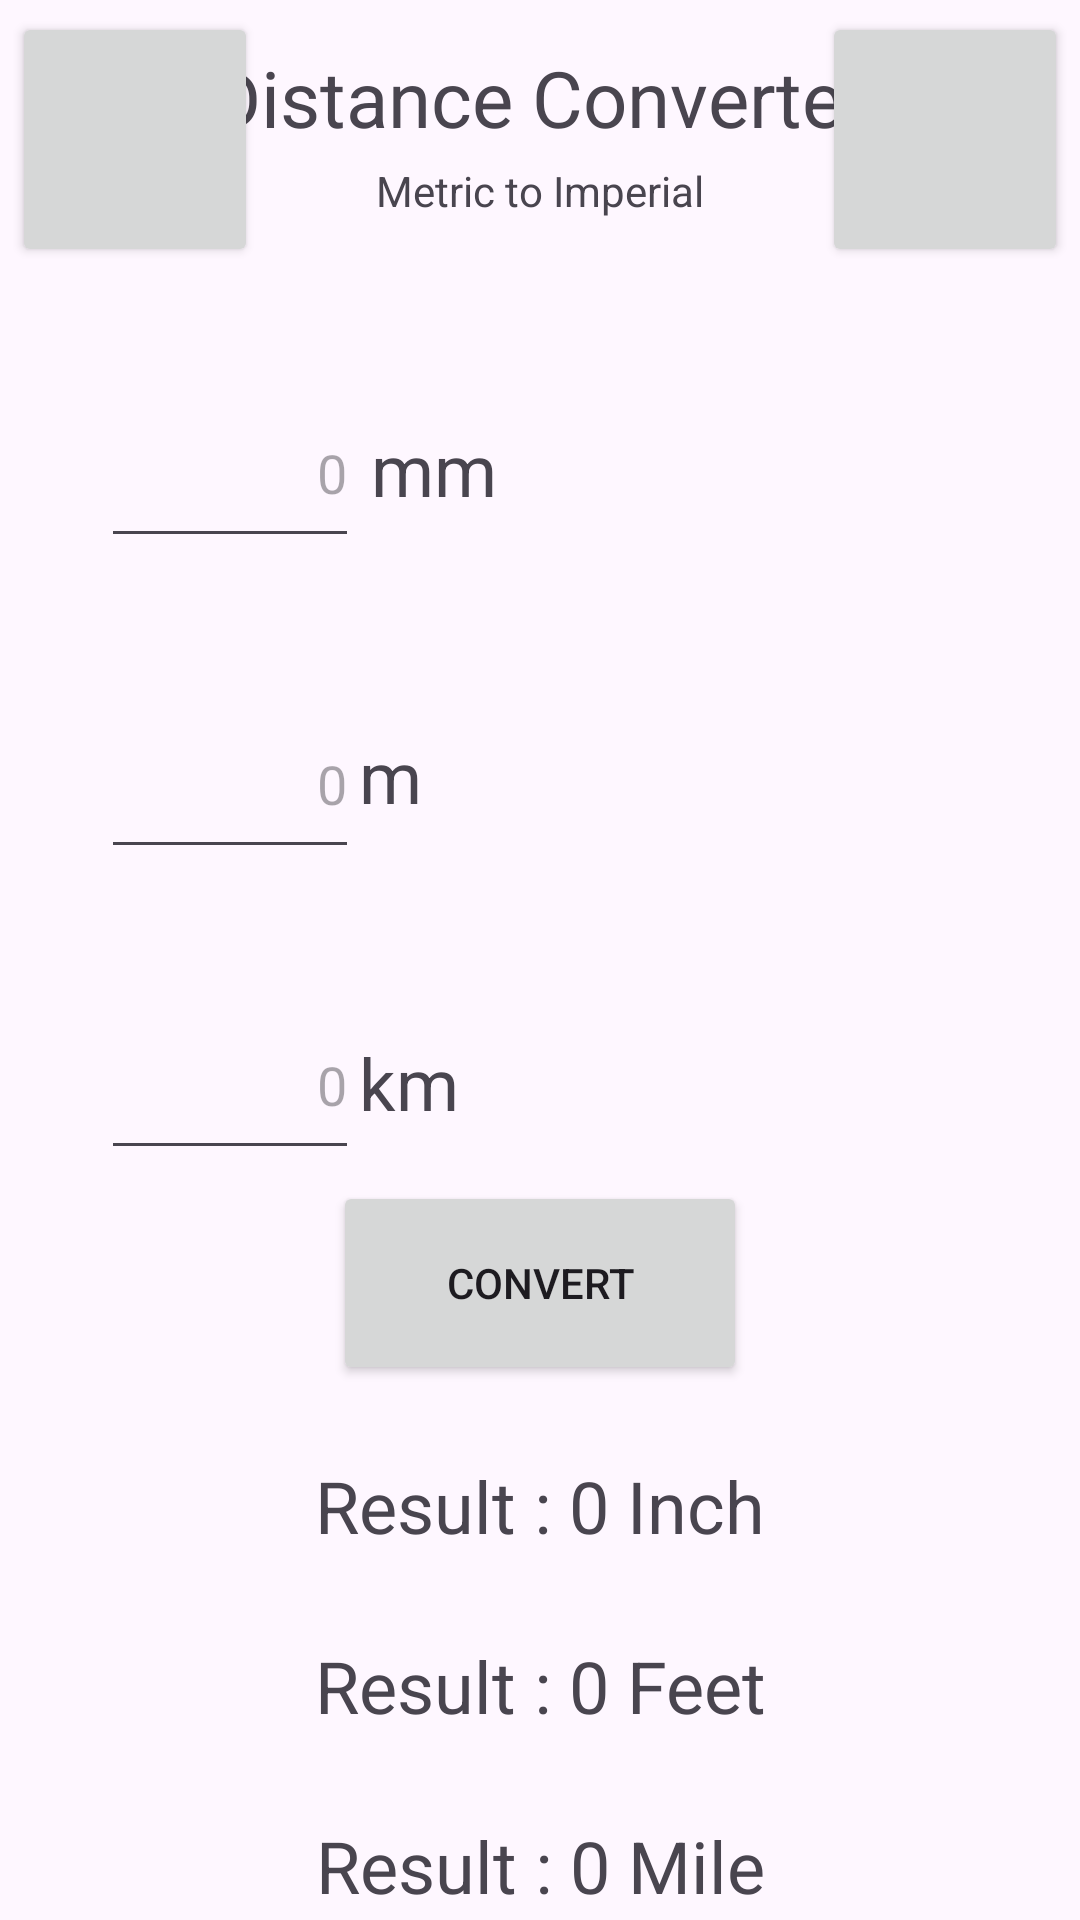

Produce the Android XML layout that renders to this screen, including the resource entries it uses.
<!-- AndroidManifest.xml: application theme Theme.Murica_for_dummies -->
<!-- res/layout/activity_distance_metric_to_imperial.xml -->
<?xml version="1.0" encoding="utf-8"?>
<androidx.constraintlayout.widget.ConstraintLayout xmlns:android="http://schemas.android.com/apk/res/android"
    xmlns:app="http://schemas.android.com/apk/res-auto"
    xmlns:tools="http://schemas.android.com/tools"
    android:id="@+id/main"
    android:layout_width="match_parent"
    android:layout_height="match_parent"
    tools:context=".Distance.DistanceMetricToImperial">

    <TextView
        android:id="@+id/Type3Text"
        android:layout_width="127dp"
        android:layout_height="31dp"
        android:text="km"
        android:textSize="24sp"
        app:layout_constraintBottom_toBottomOf="@+id/EditValueTon"
        app:layout_constraintStart_toEndOf="@+id/EditValueTon"
        app:layout_constraintTop_toTopOf="@+id/EditValueTon" />

    <TextView
        android:id="@+id/Title"
        android:layout_width="228dp"
        android:layout_height="39dp"
        android:text="Distance Converter"
        android:textAlignment="center"
        android:textSize="26sp"
        app:layout_constraintBottom_toBottomOf="parent"
        app:layout_constraintEnd_toEndOf="parent"
        app:layout_constraintHorizontal_bias="0.497"
        app:layout_constraintStart_toStartOf="parent"
        app:layout_constraintTop_toTopOf="parent"
        app:layout_constraintVertical_bias="0.025" />

    <EditText
        android:id="@+id/EditValueGram"
        android:layout_width="86dp"
        android:layout_height="60dp"
        android:ems="10"
        android:hint="0"
        android:inputType="numberDecimal"
        android:textAlignment="textEnd"
        app:layout_constraintBottom_toBottomOf="parent"
        app:layout_constraintEnd_toEndOf="parent"
        app:layout_constraintHorizontal_bias="0.123"
        app:layout_constraintStart_toStartOf="parent"
        app:layout_constraintTop_toTopOf="parent"
        app:layout_constraintVertical_bias="0.217" />

    <EditText
        android:id="@+id/EditValueKilo"
        android:layout_width="86dp"
        android:layout_height="60dp"
        android:layout_marginTop="10dp"
        android:ems="10"
        android:hint="0"
        android:inputType="numberDecimal"
        android:textAlignment="textEnd"
        app:layout_constraintBottom_toBottomOf="parent"
        app:layout_constraintEnd_toEndOf="parent"
        app:layout_constraintHorizontal_bias="0.123"
        app:layout_constraintStart_toStartOf="parent"
        app:layout_constraintTop_toBottomOf="@+id/EditValueGram"
        app:layout_constraintVertical_bias="0.088" />

    <EditText
        android:id="@+id/EditValueTon"
        android:layout_width="86dp"
        android:layout_height="60dp"
        android:layout_marginTop="10dp"
        android:ems="10"
        android:hint="0"
        android:inputType="numberDecimal"
        android:textAlignment="textEnd"
        app:layout_constraintBottom_toBottomOf="parent"
        app:layout_constraintEnd_toEndOf="parent"
        app:layout_constraintHorizontal_bias="0.123"
        app:layout_constraintStart_toStartOf="parent"
        app:layout_constraintTop_toBottomOf="@+id/EditValueKilo"
        app:layout_constraintVertical_bias="0.108" />

    <TextView
        android:id="@+id/Type1Text"
        android:layout_width="128dp"
        android:layout_height="46dp"
        android:layout_marginStart="4dp"
        android:text="mm"
        android:textSize="24sp"
        app:layout_constraintBottom_toBottomOf="@+id/EditValueGram"
        app:layout_constraintStart_toEndOf="@+id/EditValueGram"
        app:layout_constraintTop_toTopOf="@+id/EditValueGram"
        app:layout_constraintVertical_bias="1.0" />

    <TextView
        android:id="@+id/Type2Text"
        android:layout_width="118dp"
        android:layout_height="35dp"
        android:text="m"
        android:textSize="24sp"
        app:layout_constraintBottom_toBottomOf="@+id/EditValueKilo"
        app:layout_constraintStart_toEndOf="@+id/EditValueKilo"
        app:layout_constraintTop_toTopOf="@+id/EditValueKilo" />

    <TextView
        android:id="@+id/ResultTextOunce"
        android:layout_width="403dp"
        android:layout_height="60dp"
        android:layout_marginTop="24dp"
        android:text="Result : 0 Inch"
        android:textAlignment="center"
        android:textSize="24sp"
        app:layout_constraintEnd_toEndOf="@+id/ConvertButton"
        app:layout_constraintHorizontal_bias="0.501"
        app:layout_constraintStart_toStartOf="@+id/ConvertButton"
        app:layout_constraintTop_toBottomOf="@+id/ConvertButton" />

    <TextView
        android:id="@+id/ResultTextPound"
        android:layout_width="403dp"
        android:layout_height="60dp"
        android:layout_marginTop="84dp"
        android:text="Result : 0 Feet"
        android:textAlignment="center"
        android:textSize="24sp"
        app:layout_constraintEnd_toEndOf="@+id/ConvertButton"
        app:layout_constraintHorizontal_bias="0.501"
        app:layout_constraintStart_toStartOf="@+id/ConvertButton"
        app:layout_constraintTop_toBottomOf="@+id/ConvertButton" />

    <TextView
        android:id="@+id/ResultTextTon"
        android:layout_width="403dp"
        android:layout_height="60dp"
        android:layout_marginTop="144dp"
        android:text="Result : 0 Mile"
        android:textAlignment="center"
        android:textSize="24sp"
        app:layout_constraintEnd_toEndOf="@+id/ConvertButton"
        app:layout_constraintHorizontal_bias="0.501"
        app:layout_constraintStart_toStartOf="@+id/ConvertButton"
        app:layout_constraintTop_toBottomOf="@+id/ConvertButton" />

    <Button
        android:id="@+id/ConvertButton"
        android:layout_width="138dp"
        android:layout_height="68dp"
        android:text="Convert"
        app:layout_constraintBottom_toBottomOf="parent"
        app:layout_constraintEnd_toEndOf="parent"
        app:layout_constraintStart_toStartOf="parent"
        app:layout_constraintTop_toTopOf="parent"
        app:layout_constraintVertical_bias="0.688" />

    <TextView
        android:id="@+id/SubTitle"
        android:layout_width="189dp"
        android:layout_height="23dp"
        android:text="Metric to Imperial"
        android:textAlignment="center"
        app:layout_constraintEnd_toEndOf="@+id/Title"
        app:layout_constraintStart_toStartOf="@+id/Title"
        app:layout_constraintTop_toBottomOf="@+id/Title" />

    <Button
        android:id="@+id/SwapConverter"
        android:layout_width="82dp"
        android:layout_height="85dp"
        android:layout_marginTop="4dp"
        android:layout_marginEnd="4dp"
        app:icon="@android:drawable/ic_popup_sync"
        app:iconSize="36dp"
        app:layout_constraintEnd_toEndOf="parent"
        app:layout_constraintTop_toTopOf="parent" />

    <Button
        android:id="@+id/HomeButton"
        android:layout_width="82dp"
        android:layout_height="85dp"
        android:layout_marginStart="4dp"
        android:layout_marginTop="4dp"
        app:icon="@android:drawable/stat_notify_more"
        app:iconSize="36dp"
        app:layout_constraintStart_toStartOf="parent"
        app:layout_constraintTop_toTopOf="parent" />

</androidx.constraintlayout.widget.ConstraintLayout>
<!-- resources referenced by this layout -->
<resources>
  <style name="Theme.Murica_for_dummies" parent="Base.Theme.Murica_for_dummies" />
  <style name="Base.Theme.Murica_for_dummies" parent="Theme.Material3.DayNight.NoActionBar">
          
          
      </style>
</resources>
